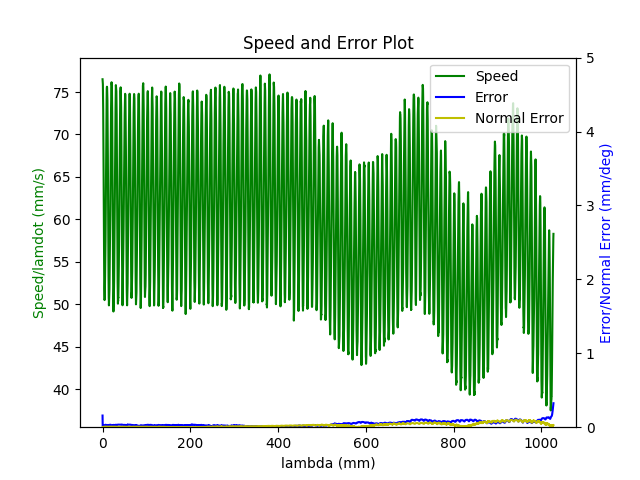

Values plotted in this chart, from the file beside it:
1.680277512937999964e+09, 0.000000000000000000e+00, 2.847155608778349500e-01, 3.691982233206205222e-01, 8.414232323864661439e-03, -6.029606420157330726e-01, -1.930414437851320386e+00, 5.024645836858995240e-01
1.680277512941999912e+09, 0.000000000000000000e+00, 2.847155608778349500e-01, 3.691982233206205222e-01, 8.414232323864661439e-03, -6.029606420157330726e-01, -1.930414437851320386e+00, 5.024645836858995240e-01
1.680277512946000099e+09, 0.000000000000000000e+00, 2.847155608778349500e-01, 3.691982233206205222e-01, 8.414232323864661439e-03, -6.029606420157330726e-01, -1.930414437851320386e+00, 5.024645836858995240e-01
1.680277512959000111e+09, 0.000000000000000000e+00, 2.847155608778349500e-01, 3.691982233206205222e-01, 8.414232323864661439e-03, -6.029606420157330726e-01, -1.930414437851320386e+00, 5.024645836858995240e-01
1.680277512963999987e+09, 0.000000000000000000e+00, 2.847155608778349500e-01, 3.691982233206205222e-01, 8.414232323864661439e-03, -6.029606420157330726e-01, -1.930414437851320386e+00, 5.024645836858995240e-01
1.680277512969000101e+09, 0.000000000000000000e+00, 2.847155608778349500e-01, 3.691982233206205222e-01, 8.414232323864661439e-03, -6.029606420157330726e-01, -1.930414437851320386e+00, 5.024645836858995240e-01
1.680277512973000050e+09, 0.000000000000000000e+00, 2.847155608778349500e-01, 3.691982233206205222e-01, 8.414232323864661439e-03, -6.029606420157330726e-01, -1.930414437851320386e+00, 5.024645836858995240e-01
1.680277512976999998e+09, 0.000000000000000000e+00, 2.847155608778349500e-01, 3.691982233206205222e-01, 8.414232323864661439e-03, -6.029606420157330726e-01, -1.930414437851320386e+00, 5.024645836858995240e-01
1.680277513028000116e+09, 1.000000000000000000e+00, 2.810329161561269662e-01, 3.678613011135928312e-01, 7.768460500626761002e-03, -6.014771121515378738e-01, -1.929576679810363071e+00, 5.089519725155624563e-01
1.680277513038000107e+09, 1.000000000000000000e+00, 2.796541060470514317e-01, 3.673586462890184867e-01, 7.525859734599549787e-03, -6.009308240956635627e-01, -1.929257284557247987e+00, 5.113692535295746300e-01
1.680277513042000055e+09, 1.000000000000000000e+00, 2.796541060470514317e-01, 3.673586462890184867e-01, 7.525859734599549787e-03, -6.009308240956635627e-01, -1.929257284557247987e+00, 5.113692535295746300e-01
1.680277513049000025e+09, 1.000000000000000000e+00, 2.782752959379758972e-01, 3.668647181107040911e-01, 7.285004297824331475e-03, -6.003670827472694649e-01, -1.928953597267401010e+00, 5.137865345435866926e-01
1.680277513052999973e+09, 1.000000000000000000e+00, 2.769087031336643356e-01, 3.663620632861296911e-01, 7.044148861049114030e-03, -5.998207946913951538e-01, -1.928634202014285925e+00, 5.162055608868508783e-01
1.680277513056999922e+09, 1.000000000000000000e+00, 2.769087031336643356e-01, 3.663620632861296911e-01, 7.044148861049114030e-03, -5.998207946913951538e-01, -1.928634202014285925e+00, 5.162055608868508783e-01
1.680277513061000109e+09, 1.000000000000000000e+00, 2.755298930245888012e-01, 3.658681351078153510e-01, 6.803293424273896585e-03, -5.992587986722530680e-01, -1.928330514724439171e+00, 5.186228419008630519e-01
1.680277513065000057e+09, 1.000000000000000000e+00, 2.755298930245888012e-01, 3.658681351078153510e-01, 6.803293424273896585e-03, -5.992587986722530680e-01, -1.928330514724439171e+00, 5.186228419008630519e-01
1.680277513069999933e+09, 1.000000000000000000e+00, 2.741510829155133222e-01, 3.653637349539889945e-01, 6.562437987498679140e-03, -5.987125106163787569e-01, -1.928011119471323864e+00, 5.210401229148752256e-01
1.680277513075999975e+09, 1.000000000000000000e+00, 2.727844901112017606e-01, 3.648610801294145944e-01, 6.321582550723461695e-03, -5.981487692679846591e-01, -1.927707432181477110e+00, 5.234591492581393002e-01
1.680277513079999924e+09, 1.000000000000000000e+00, 2.727844901112017606e-01, 3.648610801294145944e-01, 6.321582550723461695e-03, -5.981487692679846591e-01, -1.927707432181477110e+00, 5.234591492581393002e-01
1.680277513085999966e+09, 1.000000000000000000e+00, 2.714056800021262261e-01, 3.643671519511001988e-01, 6.080727113948244250e-03, -5.976024812121103480e-01, -1.927386291599110013e+00, 5.258764302721514738e-01
1.680277513092000008e+09, 1.000000000000000000e+00, 2.700251245637986797e-01, 3.638644971265257988e-01, 5.839871677173026805e-03, -5.970404851929682621e-01, -1.927084349638515048e+00, 5.282954566154156595e-01
1.680277513096999884e+09, 1.000000000000000000e+00, 2.700251245637986797e-01, 3.638644971265257988e-01, 5.839871677173026805e-03, -5.970404851929682621e-01, -1.927084349638515048e+00, 5.282954566154156595e-01
1.680277513101000071e+09, 1.000000000000000000e+00, 2.686463144547232007e-01, 3.633688236189594467e-01, 5.599016240397808493e-03, -5.964941971370940621e-01, -1.926763209056147952e+00, 5.307127376294277221e-01
1.680277513105000019e+09, 1.000000000000000000e+00, 2.686463144547232007e-01, 3.633688236189594467e-01, 5.599016240397808493e-03, -5.964941971370940621e-01, -1.926763209056147952e+00, 5.307127376294277221e-01
1.680277513108999968e+09, 1.000000000000000000e+00, 2.672797216504116391e-01, 3.628661687943851022e-01, 5.356415474370597278e-03, -5.959304557886998532e-01, -1.926461267095553209e+00, 5.331300186434398958e-01
1.680277513112999916e+09, 1.000000000000000000e+00, 2.672797216504116391e-01, 3.628661687943851022e-01, 5.356415474370597278e-03, -5.959304557886998532e-01, -1.926461267095553209e+00, 5.331300186434398958e-01
1.680277513117000103e+09, 1.000000000000000000e+00, 2.659009115413361046e-01, 3.623722406160706511e-01, 5.115560037595380700e-03, -5.953841677328256532e-01, -1.926140126513186113e+00, 5.355490449867040814e-01
1.680277513121000051e+09, 1.000000000000000000e+00, 2.659009115413361046e-01, 3.623722406160706511e-01, 5.115560037595380700e-03, -5.953841677328256532e-01, -1.926140126513186113e+00, 5.355490449867040814e-01
1.680277513125000000e+09, 1.000000000000000000e+00, 2.645221014322605702e-01, 3.618695857914963065e-01, 4.874704600820162388e-03, -5.948221717136835673e-01, -1.925838184552591148e+00, 5.379663260007161441e-01
1.680277513128999949e+09, 1.000000000000000000e+00, 2.645221014322605702e-01, 3.618695857914963065e-01, 4.874704600820162388e-03, -5.948221717136835673e-01, -1.925838184552591148e+00, 5.379663260007161441e-01
1.680277513132999897e+09, 1.000000000000000000e+00, 2.631555086279490085e-01, 3.613651856376699500e-01, 4.633849164044944943e-03, -5.942758836578092563e-01, -1.925517043970224051e+00, 5.403836070147283177e-01
1.680277513137000084e+09, 1.000000000000000000e+00, 2.631555086279490085e-01, 3.613651856376699500e-01, 4.633849164044944943e-03, -5.942758836578092563e-01, -1.925517043970224051e+00, 5.403836070147283177e-01
1.680277513141000032e+09, 1.000000000000000000e+00, 2.617766985188734741e-01, 3.608712574593555544e-01, 4.392993727269727498e-03, -5.937121423094151584e-01, -1.925197648717109189e+00, 5.428026333579925033e-01
1.680277513144999981e+09, 1.000000000000000000e+00, 2.617766985188734741e-01, 3.608712574593555544e-01, 4.392993727269727498e-03, -5.937121423094151584e-01, -1.925197648717109189e+00, 5.428026333579925033e-01
1.680277513148999929e+09, 1.000000000000000000e+00, 2.603978884097979951e-01, 3.603686026347812099e-01, 4.162610266006476142e-03, -5.931675995827927483e-01, -1.924893961427262212e+00, 5.452199143720046770e-01
1.680277513153000116e+09, 1.000000000000000000e+00, 2.603978884097979951e-01, 3.603686026347812099e-01, 4.162610266006476142e-03, -5.931675995827927483e-01, -1.924893961427262212e+00, 5.452199143720046770e-01
1.680277513157000065e+09, 1.000000000000000000e+00, 2.590312956054864335e-01, 3.598746744564667588e-01, 3.921754829231258697e-03, -5.926213115269186593e-01, -1.924574566174147128e+00, 5.476371953860168507e-01
1.680277513161000013e+09, 1.000000000000000000e+00, 2.590312956054864335e-01, 3.598746744564667588e-01, 3.921754829231258697e-03, -5.926213115269186593e-01, -1.924574566174147128e+00, 5.476371953860168507e-01
1.680277513164999962e+09, 1.000000000000000000e+00, 2.576524854964108990e-01, 3.593720196318924143e-01, 3.680899392456041253e-03, -5.920575701785244505e-01, -1.924270878884300151e+00, 5.500562217292809253e-01
1.680277513168999910e+09, 1.000000000000000000e+00, 2.576524854964108990e-01, 3.593720196318924143e-01, 3.680899392456041253e-03, -5.920575701785244505e-01, -1.924270878884300151e+00, 5.500562217292809253e-01
1.680277513173000097e+09, 1.000000000000000000e+00, 2.562719300580833526e-01, 3.588780914535780187e-01, 3.440043955680823374e-03, -5.915112821226502504e-01, -1.923951483631185289e+00, 5.524735027432929879e-01
1.680277513177000046e+09, 1.000000000000000000e+00, 2.562719300580833526e-01, 3.588780914535780187e-01, 3.440043955680823374e-03, -5.915112821226502504e-01, -1.923951483631185289e+00, 5.524735027432929879e-01
1.680277513180999994e+09, 1.000000000000000000e+00, 2.548931199490078736e-01, 3.583736912997516622e-01, 3.199188518905605929e-03, -5.909492861035080535e-01, -1.923647796341338090e+00, 5.548925290865571736e-01
1.680277513184999943e+09, 1.000000000000000000e+00, 2.548931199490078736e-01, 3.583736912997516622e-01, 3.199188518905605929e-03, -5.909492861035080535e-01, -1.923647796341338090e+00, 5.548925290865571736e-01
1.680277513188999891e+09, 1.000000000000000000e+00, 2.535265271446963120e-01, 3.578797631214372665e-01, 2.958333082130388918e-03, -5.904029980476337425e-01, -1.923326655758971215e+00, 5.573098101005693472e-01
1.680277513193000078e+09, 1.000000000000000000e+00, 2.535265271446963120e-01, 3.578797631214372665e-01, 2.958333082130388918e-03, -5.904029980476337425e-01, -1.923326655758971215e+00, 5.573098101005693472e-01
1.680277513197000027e+09, 1.000000000000000000e+00, 2.521477170356207775e-01, 3.573771082968628665e-01, 2.715732316103176402e-03, -5.898392566992396446e-01, -1.923024713798376251e+00, 5.597270911145815209e-01
1.680277513200999975e+09, 1.000000000000000000e+00, 2.521477170356207775e-01, 3.573771082968628665e-01, 2.715732316103176402e-03, -5.898392566992396446e-01, -1.923024713798376251e+00, 5.597270911145815209e-01
1.680277513204999924e+09, 1.000000000000000000e+00, 2.507689069265452986e-01, 3.568744534722885220e-01, 2.474876879327959391e-03, -5.892929686433654446e-01, -1.922703573216009376e+00, 5.621461174578455955e-01
1.680277513209000111e+09, 1.000000000000000000e+00, 2.507689069265452986e-01, 3.568744534722885220e-01, 2.474876879327959391e-03, -5.892929686433654446e-01, -1.922703573216009376e+00, 5.621461174578455955e-01
1.680277513213000059e+09, 1.000000000000000000e+00, 2.494023141222337092e-01, 3.563805252939741264e-01, 2.234021442552741946e-03, -5.887309726242232477e-01, -1.922401631255414189e+00, 5.645633984718577691e-01
1.680277513217000008e+09, 1.000000000000000000e+00, 2.494023141222337092e-01, 3.563805252939741264e-01, 2.234021442552741946e-03, -5.887309726242232477e-01, -1.922401631255414189e+00, 5.645633984718577691e-01
1.680277513220999956e+09, 1.000000000000000000e+00, 2.480235040131581747e-01, 3.558761251401477699e-01, 1.993166005777524067e-03, -5.881846845683490477e-01, -1.922080490673047315e+00, 5.669806794858698318e-01
1.680277513224999905e+09, 1.000000000000000000e+00, 2.480235040131581747e-01, 3.558761251401477699e-01, 1.993166005777524067e-03, -5.881846845683490477e-01, -1.922080490673047315e+00, 5.669806794858698318e-01
1.680277513229000092e+09, 1.000000000000000000e+00, 2.466446939040826680e-01, 3.553821969618333743e-01, 1.752310569002306839e-03, -5.876209432199548388e-01, -1.921778548712452350e+00, 5.693997058291341284e-01
1.680277513233000040e+09, 1.000000000000000000e+00, 2.466446939040826680e-01, 3.553821969618333743e-01, 1.752310569002306839e-03, -5.876209432199548388e-01, -1.921778548712452350e+00, 5.693997058291341284e-01
1.680277513236999989e+09, 1.000000000000000000e+00, 2.452641384657551493e-01, 3.548795421372590297e-01, 1.511455132227089394e-03, -5.870746551640806388e-01, -1.921457408130085254e+00, 5.718169868431463021e-01
1.680277513240999937e+09, 1.000000000000000000e+00, 2.452641384657551493e-01, 3.548795421372590297e-01, 1.511455132227089394e-03, -5.870746551640806388e-01, -1.921457408130085254e+00, 5.718169868431463021e-01
1.680277513246999979e+09, 1.000000000000000000e+00, 2.438992909906955719e-01, 3.543856139589446341e-01, 1.270599695451871949e-03, -5.865126591449384419e-01, -1.921138012876970391e+00, 5.742342678571583647e-01
1.680277513253000021e+09, 1.000000000000000000e+00, 2.425187355523680810e-01, 3.538829591343702341e-01, 1.029744258676654287e-03, -5.859663710890642419e-01, -1.920834325587123415e+00, 5.766532942004224394e-01
1.680277513256999969e+09, 1.000000000000000000e+00, 2.425187355523680810e-01, 3.538829591343702341e-01, 1.029744258676654287e-03, -5.859663710890642419e-01, -1.920834325587123415e+00, 5.766532942004224394e-01
... 6,339 more rows
